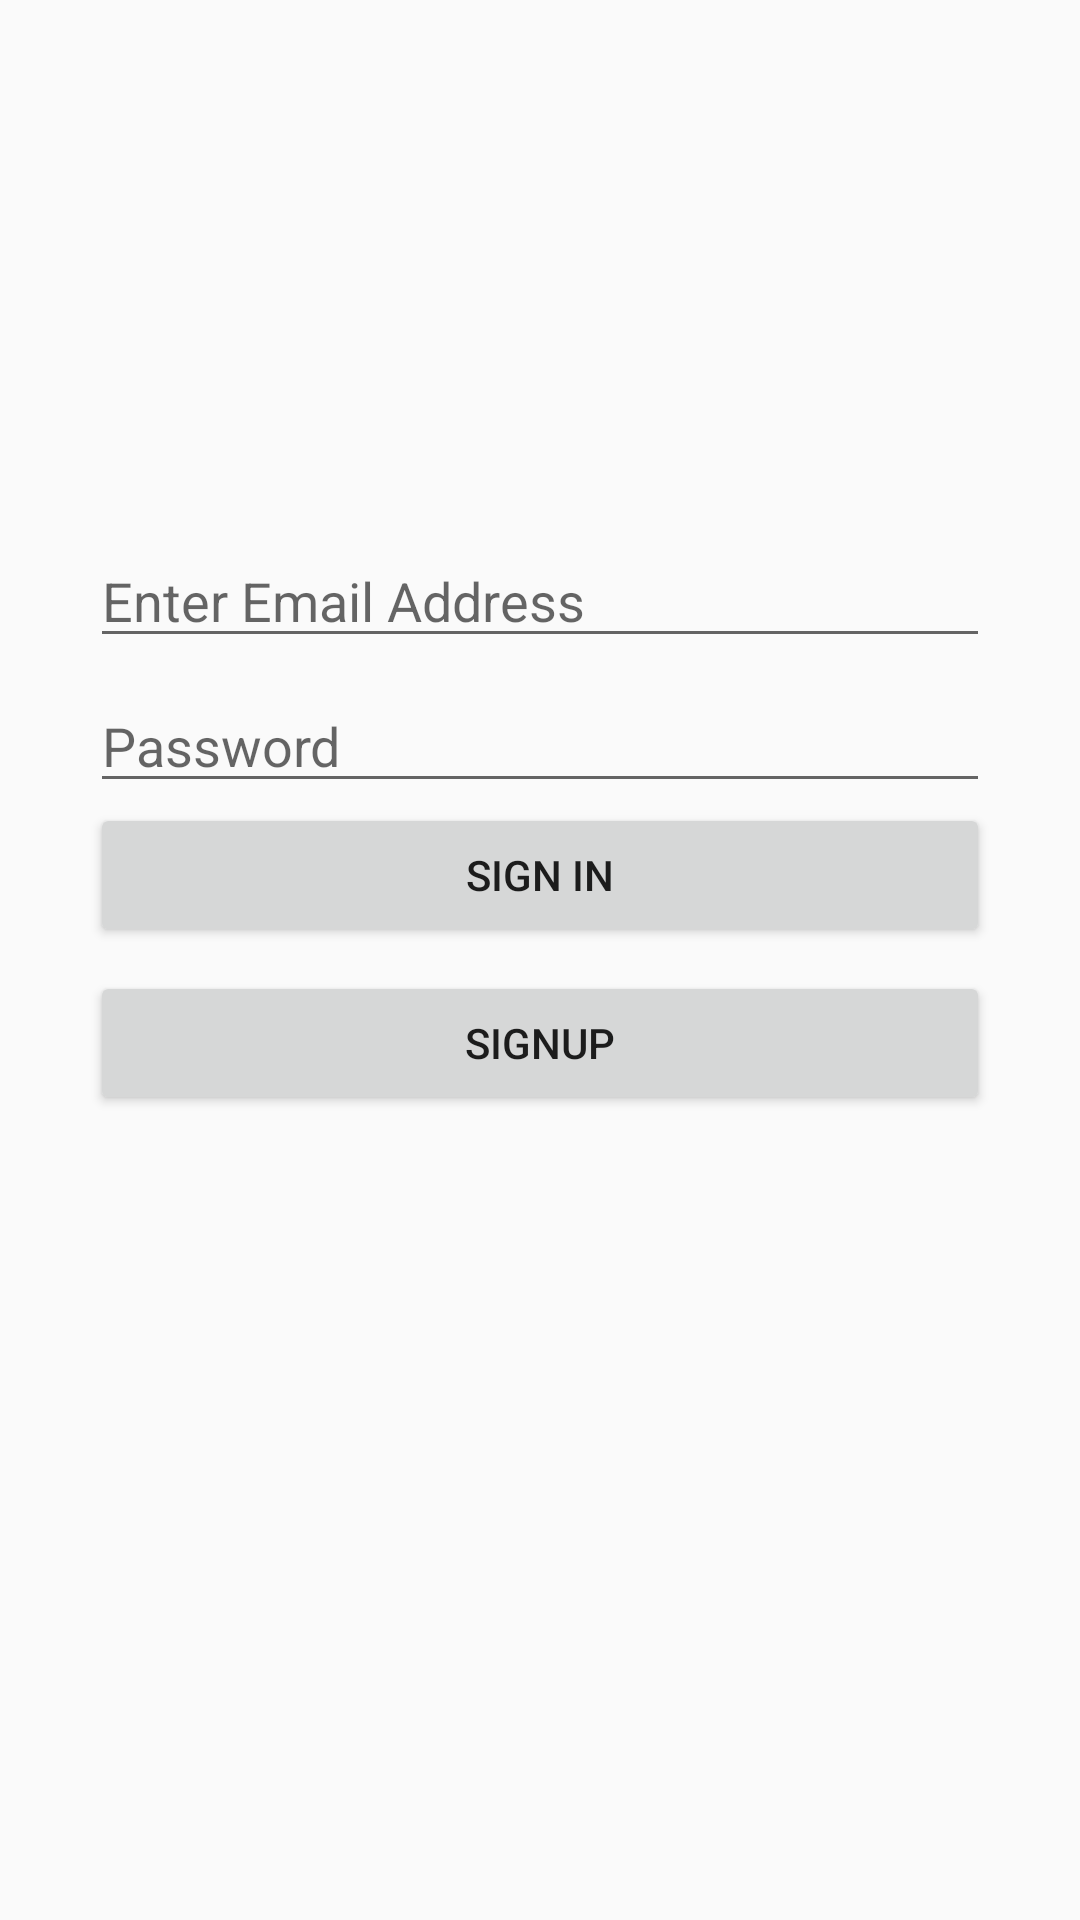

Here is an Android app screen rendered from its layout file. Give the layout XML and the strings, colors and styles it references.
<!-- AndroidManifest.xml: application theme AppTheme -->
<!-- res/layout/activity_login.xml -->
<android.support.constraint.ConstraintLayout xmlns:android="http://schemas.android.com/apk/res/android"
    xmlns:app="http://schemas.android.com/apk/res-auto"
    xmlns:tools="http://schemas.android.com/tools"
    android:layout_width="match_parent"
    android:layout_height="match_parent"
    android:gravity="center_horizontal"
    android:background="@drawable/educ"
    android:weightSum="1"
    tools:context="mycompany.pubh.LoginActivity"
    android:layout_weight="1"
    android:focusableInTouchMode="true">

    
    <ProgressBar
        android:id="@+id/login_progress"
        style="?android:attr/progressBarStyleLarge"
        android:layout_width="wrap_content"
        android:layout_height="wrap_content"
        android:visibility="gone"
        tools:layout_constraintTop_creator="1"
        tools:layout_constraintRight_creator="1"
        tools:layout_constraintBottom_creator="1"
        tools:layout_constraintLeft_creator="1"
        app:layout_constraintLeft_toLeftOf="parent"
        app:layout_constraintTop_toTopOf="parent"
        app:layout_constraintBottom_toBottomOf="parent"
        app:layout_constraintRight_toRightOf="parent" />

    <ScrollView
        android:id="@+id/login_form"
        android:layout_width="0dp"
        android:layout_height="0dp"
        android:clipToPadding="false"
        android:fillViewport="true"
        tools:layout_constraintTop_creator="1"
        tools:layout_constraintRight_creator="1"
        tools:layout_constraintBottom_creator="1"
        app:layout_constraintBottom_toBottomOf="parent"
        app:layout_constraintRight_toRightOf="parent"
        android:layout_marginTop="8dp"
        tools:layout_constraintLeft_creator="1"
        android:layout_marginBottom="8dp"
        app:layout_constraintLeft_toLeftOf="parent"
        app:layout_constraintTop_toTopOf="parent"
        android:layout_marginLeft="8dp"
        android:layout_marginRight="8dp"
        android:layout_marginStart="8dp"
        android:layout_marginEnd="8dp"
        app:layout_constraintHorizontal_bias="0.0"
        app:layout_constraintVertical_bias="0.0">

        <android.support.constraint.ConstraintLayout
            android:id="@+id/email_login_form"
            android:layout_width="match_parent"
            android:layout_height="wrap_content"
            android:layout_weight="1"
            android:orientation="vertical">


            <AutoCompleteTextView
                android:id="@+id/usernameLogin"
                android:layout_width="300dp"
                android:layout_height="wrap_content"
                android:layout_marginTop="170dp"
                android:elevation="1dp"
                android:hint="Enter Email Address"
                android:inputType="textEmailAddress"
                android:maxLines="1"
                android:textColor="#FFF"
                app:layout_constraintLeft_toLeftOf="parent"
                app:layout_constraintRight_toRightOf="parent"
                app:layout_constraintTop_toTopOf="parent" />


                <EditText
                    android:id="@+id/password"
                    android:layout_width="300dp"
                    android:layout_height="wrap_content"
                    android:layout_marginTop="7dp"
                    android:hint="@string/prompt_password"
                    android:imeActionId="@+id/login"
                    android:imeActionLabel="@string/action_sign_in_short"
                    android:imeOptions="actionUnspecified"
                    android:inputType="textPassword"
                    android:maxLines="1"
                    android:textColor="#FFF"
                    app:layout_constraintLeft_toLeftOf="parent"
                    app:layout_constraintRight_toRightOf="parent"
                    app:layout_constraintTop_toBottomOf="@+id/usernameLogin" />


                <Button
                    android:id="@+id/signin"
                    style="@style/Widget.AppCompat.Button"
                    android:layout_width="300dp"
                    android:layout_height="wrap_content"
                    android:text="@string/action_sign_in"
                    app:layout_constraintLeft_toLeftOf="parent"
                    app:layout_constraintRight_toRightOf="parent"
                    app:layout_constraintTop_toBottomOf="@+id/password" />

                <Button
                    android:id="@+id/signup"
                    android:layout_width="300dp"
                    android:layout_height="wrap_content"
                    android:layout_marginEnd="8dp"
                    android:layout_marginLeft="8dp"
                    android:layout_marginRight="8dp"
                    android:layout_marginStart="8dp"
                    android:layout_marginTop="8dp"
                    android:text="Signup"
                    app:layout_constraintLeft_toLeftOf="parent"
                    app:layout_constraintRight_toRightOf="parent"
                    app:layout_constraintTop_toBottomOf="@+id/signin" />

        </android.support.constraint.ConstraintLayout>
    </ScrollView>

</android.support.constraint.ConstraintLayout>
<!-- resources referenced by this layout -->
<resources>
  <string name="action_sign_in">Sign in</string>
  <string name="action_sign_in_short">Sign in</string>
  <string name="prompt_password">Password</string>
  <style name="AppTheme" parent="Theme.AppCompat.Light.NoActionBar">
          
          <item name="colorPrimary">@color/colorPrimary</item>
          <item name="colorPrimaryDark">@color/colorPrimaryDark</item>
          <item name="colorAccent">@color/white</item>
      </style>
  <color name="colorPrimary">#3F51B5</color>
  <color name="colorPrimaryDark">#303F9F</color>
  <color name="white">#FFF</color>
</resources>
